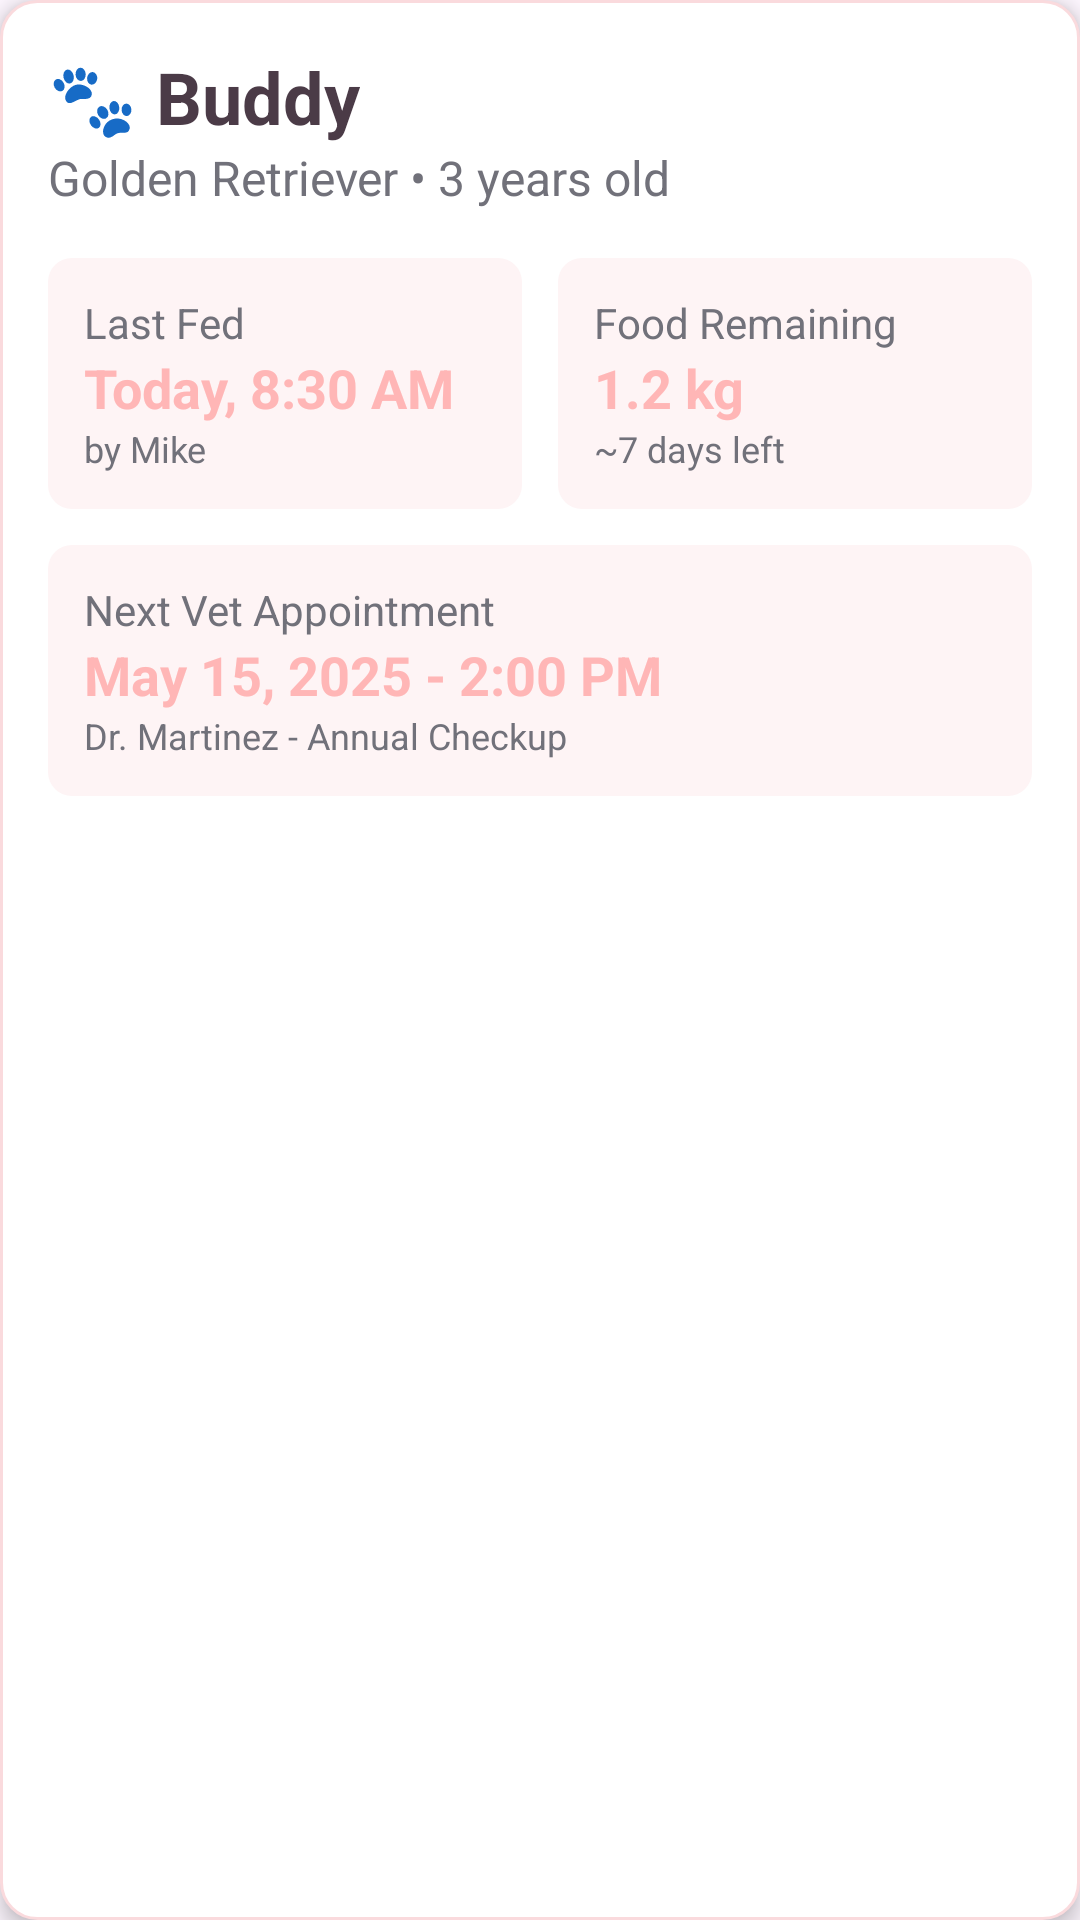

Produce the Android XML layout that renders to this screen, including the resource entries it uses.
<!-- AndroidManifest.xml: application theme Theme.PetCareKotlin -->
<!-- res/layout/fragment_homepage_logs.xml -->
<?xml version="1.0" encoding="utf-8"?>
<LinearLayout xmlns:android="http://schemas.android.com/apk/res/android"
    android:layout_width="match_parent"
    android:layout_height="wrap_content"
    android:orientation="vertical"
    android:padding="16dp"
    android:background="@drawable/card_background"
    android:elevation="4dp">

    <LinearLayout
        android:layout_width="match_parent"
        android:layout_height="wrap_content"
        android:orientation="horizontal"
        android:gravity="center_vertical">
        
        <LinearLayout
            android:layout_width="match_parent"
            android:layout_height="wrap_content"
            android:orientation="vertical">
            
            <TextView
                android:id="@+id/petNameTextView"
                android:layout_width="wrap_content"
                android:layout_height="wrap_content"
                android:text="🐾 Buddy"
                android:textSize="24sp"
                android:textStyle="bold"
                android:textColor="@color/text_brown" />

            <TextView
                android:id="@+id/petDetailsTextView"
                android:layout_width="wrap_content"
                android:layout_height="wrap_content"
                android:text="Golden Retriever • 3 years old"
                android:textSize="16sp"
                android:textColor="@color/text_gray" />
        </LinearLayout>
    </LinearLayout>

    
    <LinearLayout
        android:layout_width="match_parent"
        android:layout_height="wrap_content"
        android:orientation="horizontal"
        android:layout_marginTop="16dp"
        android:weightSum="2">

        <LinearLayout
            android:id="@+id/lastFedLayout"
            android:layout_width="0dp"
            android:layout_height="wrap_content"
            android:layout_weight="1"
            android:orientation="vertical"
            android:padding="12dp"
            android:layout_marginEnd="6dp"
            android:background="@drawable/component_background">

            <TextView
                android:text="Last Fed"
                android:textColor="@color/text_gray"
                android:layout_width="wrap_content"
                android:layout_height="wrap_content" />

            <TextView
                android:id="@+id/lastFedTextView"
                android:layout_width="wrap_content"
                android:layout_height="wrap_content"
                android:text="Today, 8:30 AM"
                android:textColor="@color/text_pink"
                android:textStyle="bold"
                android:textSize="18sp" />

            <TextView
                android:id="@+id/fedByTextView"
                android:layout_width="wrap_content"
                android:layout_height="wrap_content"
                android:text="by Mike"
                android:textSize="12sp"
                android:textColor="@color/text_gray" />
        </LinearLayout>

        <LinearLayout
            android:id="@+id/foodRemainingLayout"
            android:layout_width="0dp"
            android:layout_height="wrap_content"
            android:layout_weight="1"
            android:orientation="vertical"
            android:padding="12dp"
            android:layout_marginStart="6dp"
            android:background="@drawable/component_background">

            <TextView
                android:text="Food Remaining"
                android:textColor="@color/text_gray"
                android:layout_width="wrap_content"
                android:layout_height="wrap_content" />

            <TextView
                android:id="@+id/foodRemainingTextView"
                android:layout_width="wrap_content"
                android:layout_height="wrap_content"
                android:text="1.2 kg"
                android:textColor="@color/text_pink"
                android:textStyle="bold"
                android:textSize="18sp" />

            <TextView
                android:id="@+id/estimatedDaysLeftTextView"
                android:layout_width="wrap_content"
                android:layout_height="wrap_content"
                android:text="~7 days left"
                android:textSize="12sp"
                android:textColor="@color/text_gray" />
        </LinearLayout>
    </LinearLayout>

    
    <LinearLayout
        android:id="@+id/vetAppointmentLayout"
        android:layout_width="match_parent"
        android:layout_height="wrap_content"
        android:orientation="vertical"
        android:layout_marginTop="12dp"
        android:padding="12dp"
        android:background="@drawable/component_background">

        <TextView
            android:text="Next Vet Appointment"
            android:textColor="@color/text_gray"
            android:layout_width="wrap_content"
            android:layout_height="wrap_content" />

        <TextView
            android:id="@+id/vetDateTimeTextView"
            android:layout_width="wrap_content"
            android:layout_height="wrap_content"
            android:text="May 15, 2025 - 2:00 PM"
            android:textColor="@color/text_pink"
            android:textStyle="bold"
            android:textSize="18sp" />

        <TextView
            android:id="@+id/vetDetailsTextView"
            android:layout_width="wrap_content"
            android:layout_height="wrap_content"
            android:text="Dr. Martinez - Annual Checkup"
            android:textSize="12sp"
            android:textColor="@color/text_gray" />
    </LinearLayout>
</LinearLayout>
<!-- resources referenced by this layout -->
<resources>
  <color name="text_brown">#4B3B47</color>
  <color name="text_gray">#71717A</color>
  <color name="text_pink">#FFB6B6</color>
  <!-- drawable card_background (drawable) -->
  <?xml version="1.0" encoding="utf-8"?>
  <shape xmlns:android="http://schemas.android.com/apk/res/android"
      android:shape="rectangle">
      <solid android:color="@color/card_background" />
      <corners android:radius="12dp" />
      <stroke
          android:width="1dp"
          android:color="@color/card_outline" />
  </shape>
  <!-- drawable component_background (drawable) -->
  <?xml version="1.0" encoding="utf-8"?>
  <shape xmlns:android="http://schemas.android.com/apk/res/android"
      android:shape="rectangle">
      <solid android:color="@color/component_background" />
      <corners android:radius="8dp" />
  </shape>
  <style name="Theme.PetCareKotlin" parent="Base.Theme.PetCareKotlin" />
  <color name="card_background">@color/white</color>
  <color name="card_outline">#FADADD</color>
  <color name="component_background">#FEF4F5</color>
  <style name="Base.Theme.PetCareKotlin" parent="Theme.Material3.DayNight.NoActionBar">
          
          
      </style>
  <color name="white">#FFFFFFFF</color>
</resources>
